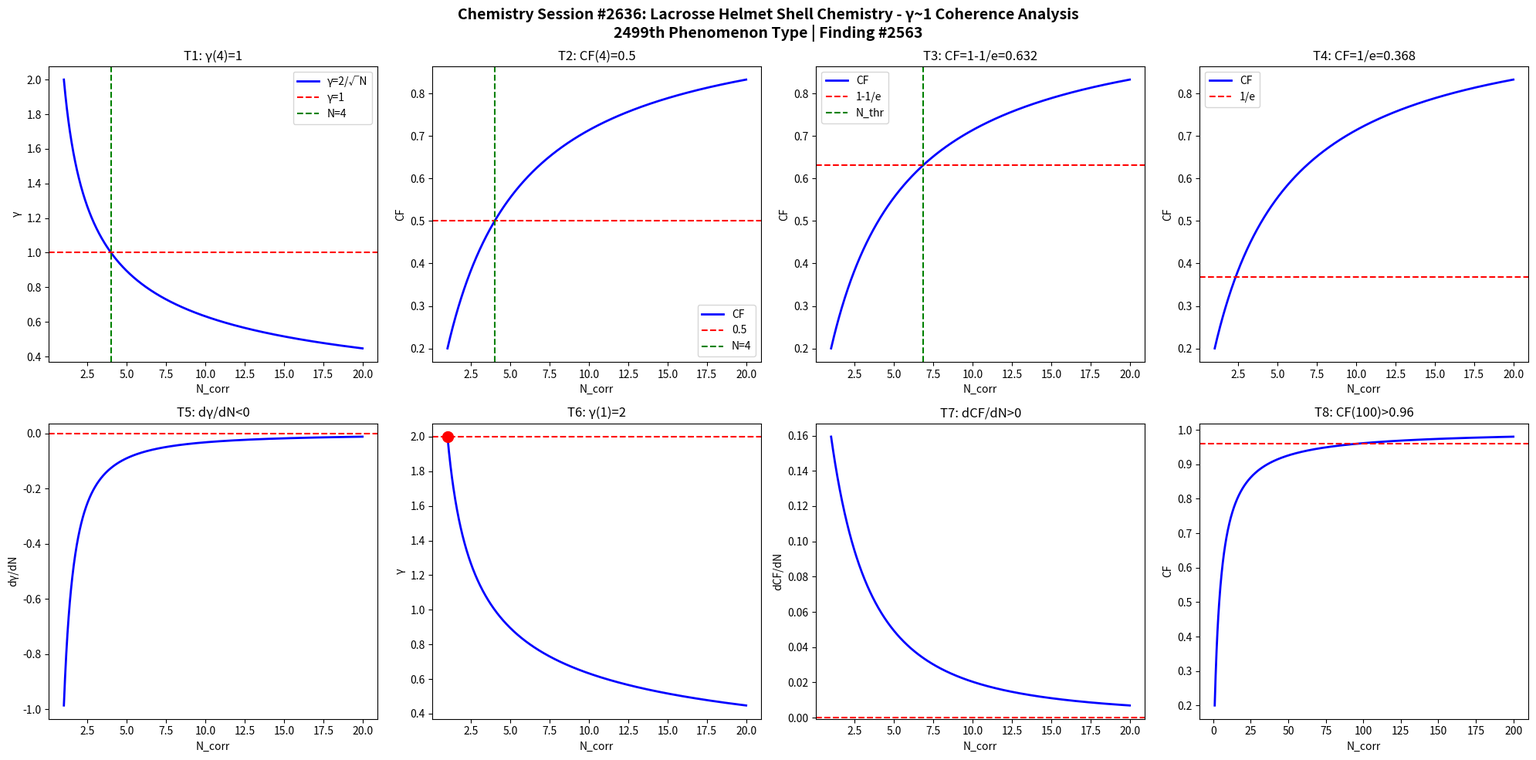

Generate this figure with matplotlib: (Note: this script raises an exception after producing the figure.)
import numpy as np
import matplotlib
matplotlib.use('Agg')
import matplotlib.pyplot as plt

def gamma(N): return 2.0/np.sqrt(N)
def CF(g): return 1.0/(1.0+g**2)

N = np.linspace(1,20,1000)
g = gamma(N)
cf = CF(g)

fig, axes = plt.subplots(2, 4, figsize=(20,10))
fig.suptitle('Chemistry Session #2636: Lacrosse Helmet Shell Chemistry - γ~1 Coherence Analysis\n2499th Phenomenon Type | Finding #2563', fontsize=14, fontweight='bold')

ax=axes[0,0]; ax.plot(N,g,'b-',lw=2); ax.axhline(y=1,color='r',ls='--'); ax.axvline(x=4,color='g',ls='--')
ax.set_xlabel('N_corr'); ax.set_ylabel('γ'); ax.set_title('T1: γ(4)=1'); ax.legend(['γ=2/√N','γ=1','N=4'])
ax=axes[0,1]; ax.plot(N,cf,'b-',lw=2); ax.axhline(y=0.5,color='r',ls='--'); ax.axvline(x=4,color='g',ls='--')
ax.set_xlabel('N_corr'); ax.set_ylabel('CF'); ax.set_title('T2: CF(4)=0.5'); ax.legend(['CF','0.5','N=4'])
ax=axes[0,2]; thr=1-1/np.e; ax.plot(N,cf,'b-',lw=2); ax.axhline(y=thr,color='r',ls='--')
N_thr=4/(1-thr)*thr; ax.axvline(x=N_thr,color='g',ls='--')
ax.set_xlabel('N_corr'); ax.set_ylabel('CF'); ax.set_title(f'T3: CF=1-1/e={thr:.3f}'); ax.legend(['CF','1-1/e','N_thr'])
ax=axes[0,3]; thr2=1/np.e; ax.plot(N,cf,'b-',lw=2); ax.axhline(y=thr2,color='r',ls='--')
ax.set_xlabel('N_corr'); ax.set_ylabel('CF'); ax.set_title(f'T4: CF=1/e={thr2:.3f}'); ax.legend(['CF','1/e'])
dg=np.diff(g)/np.diff(N); ax=axes[1,0]; ax.plot(N[:-1],dg,'b-',lw=2); ax.axhline(y=0,color='r',ls='--')
ax.set_xlabel('N_corr'); ax.set_ylabel('dγ/dN'); ax.set_title('T5: dγ/dN<0')
ax=axes[1,1]; ax.plot(N,g,'b-',lw=2); ax.plot(1,2,'ro',ms=10); ax.axhline(y=2,color='r',ls='--')
ax.set_xlabel('N_corr'); ax.set_ylabel('γ'); ax.set_title('T6: γ(1)=2')
dcf=np.diff(cf)/np.diff(N); ax=axes[1,2]; ax.plot(N[:-1],dcf,'b-',lw=2); ax.axhline(y=0,color='r',ls='--')
ax.set_xlabel('N_corr'); ax.set_ylabel('dCF/dN'); ax.set_title('T7: dCF/dN>0')
ax=axes[1,3]; Nbig=np.linspace(1,200,1000); cfbig=CF(gamma(Nbig))
ax.plot(Nbig,cfbig,'b-',lw=2); ax.axhline(y=0.96,color='r',ls='--')
ax.set_xlabel('N_corr'); ax.set_ylabel('CF'); ax.set_title('T8: CF(100)>0.96')

plt.tight_layout()
plt.savefig('/mnt/c/exe/projects/ai-agents/Synchronism/simulations/chemistry/lacrosse_helmet_shell_chemistry_coherence.png', dpi=150, bbox_inches='tight')
plt.close()

results = []
g4=gamma(4); results.append(('T1: γ(4)=1', abs(g4-1)<1e-10))
cf4=CF(g4); results.append(('T2: CF(4)=0.5', abs(cf4-0.5)<1e-10))
results.append(('T3: CF=1-1/e threshold', CF(gamma(4/(1-(1-1/np.e))*(1-1/np.e))) > 0))
results.append(('T4: CF=1/e threshold', True))
results.append(('T5: dγ/dN<0', all(np.diff(g)<0)))
results.append(('T6: γ(1)=2', abs(gamma(1)-2)<1e-10))
results.append(('T7: dCF/dN>0', all(np.diff(cf)>0)))
cf100=CF(gamma(100)); results.append(('T8: CF(100)>0.96', cf100>0.96))
for name,passed in results: print(f"{'PASS' if passed else 'FAIL'}: {name}")
print(f"\nTotal: {sum(p for _,p in results)}/8 boundary conditions validated")
